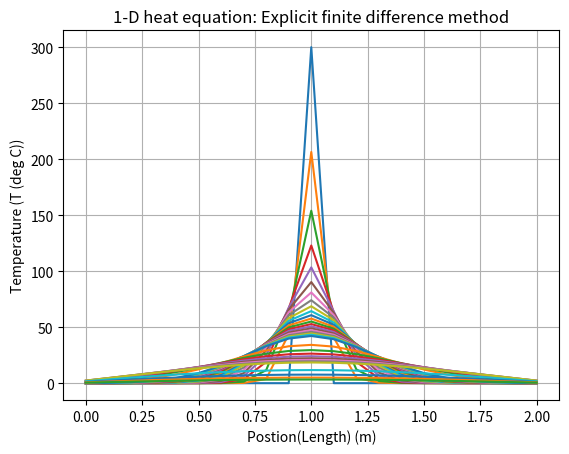

Recreate this plot in Python.
import math
from matplotlib import pyplot as plt
from matplotlib.ticker import MultipleLocator


def one_dPDE(fx0,f0t,flt,ti,tf,nt,xi,xf,nx):
# 'fx0' - function of x at t=0
# 'f0t' - function of x = 0 (bdry condn at x=0)(may be a function of time)
# 'flt' - function of x = l (bdry condn at x=l)(may be a function of time)
# 'ti' - initial time point
# 'tf' - final time point
# 'nt' - number of time slices
# 'li' - initial space point
# 'lf' - final space point
# 'nl' - number of space slices
    if ti >= tf:
        print("Error: initial time is not less than final time")
        print("Error Handling: Input time coordinates with positive time interval")
        return
    ht = (tf - ti)/nt
    hx = (xf - xi)/nx
    al = ht/(hx**2)
    if al >= 0.4:
        if al>=0.5:
            print("Error: Stability condition not satisfied")
            print("Error Handling: Choose the number of time slices and space slices such that (del(t)/(del(x)^2)) < 0.5")
            return
        else: print("System alert: Weak stability for chosen number of time and space slices.")
    fig, ax = plt.subplots()

    arr = []
    x_i = []
    leg = [ti]
    for i in range(nx+1):
        x = xi + i*hx
        x_i.append(x)
        arr.append(eval(fx0)) 
    plt.plot(x_i,arr)
    for j in range(1,nt+1):
        leg.append(ti+ht)
        arr[0] = (1-2*al)*arr[0] + al*arr[1]
        for i in range(1,(len(arr)-1)): arr[i] = al*(arr[i-1] + arr[i+1]) + (1-2*al)*arr[i]
        arr[len(arr)-1] = (1-2*al)*arr[len(arr)-1] + al*arr[len(arr)-2]
        if (j%5 == 0) & (j<100): plt.plot(x_i,arr)
        elif (j%50 == 0) & (j<500): plt.plot(x_i,arr)
        elif(j%500 == 0): plt.plot(x_i,arr)
    # plt.legend(leg)
    plt.grid()
    plt.xlabel("Postion(Length) (m)")
    plt.ylabel("Temperature (T (deg C))")
    plt.title("1-D heat equation: Explicit finite difference method")
    del arr
    del x_i
    del leg
    # plt.show()
    plt.savefig("Q3 T=["+str(ti)+","+str(tf)+"].png")
    print("")

# may give functions as input from file
f = "300 if x==1 else 0" # function of x at t=0
g = "0"
h = "0"

one_dPDE(f,g,h,0,1,2500,0,2,20)
